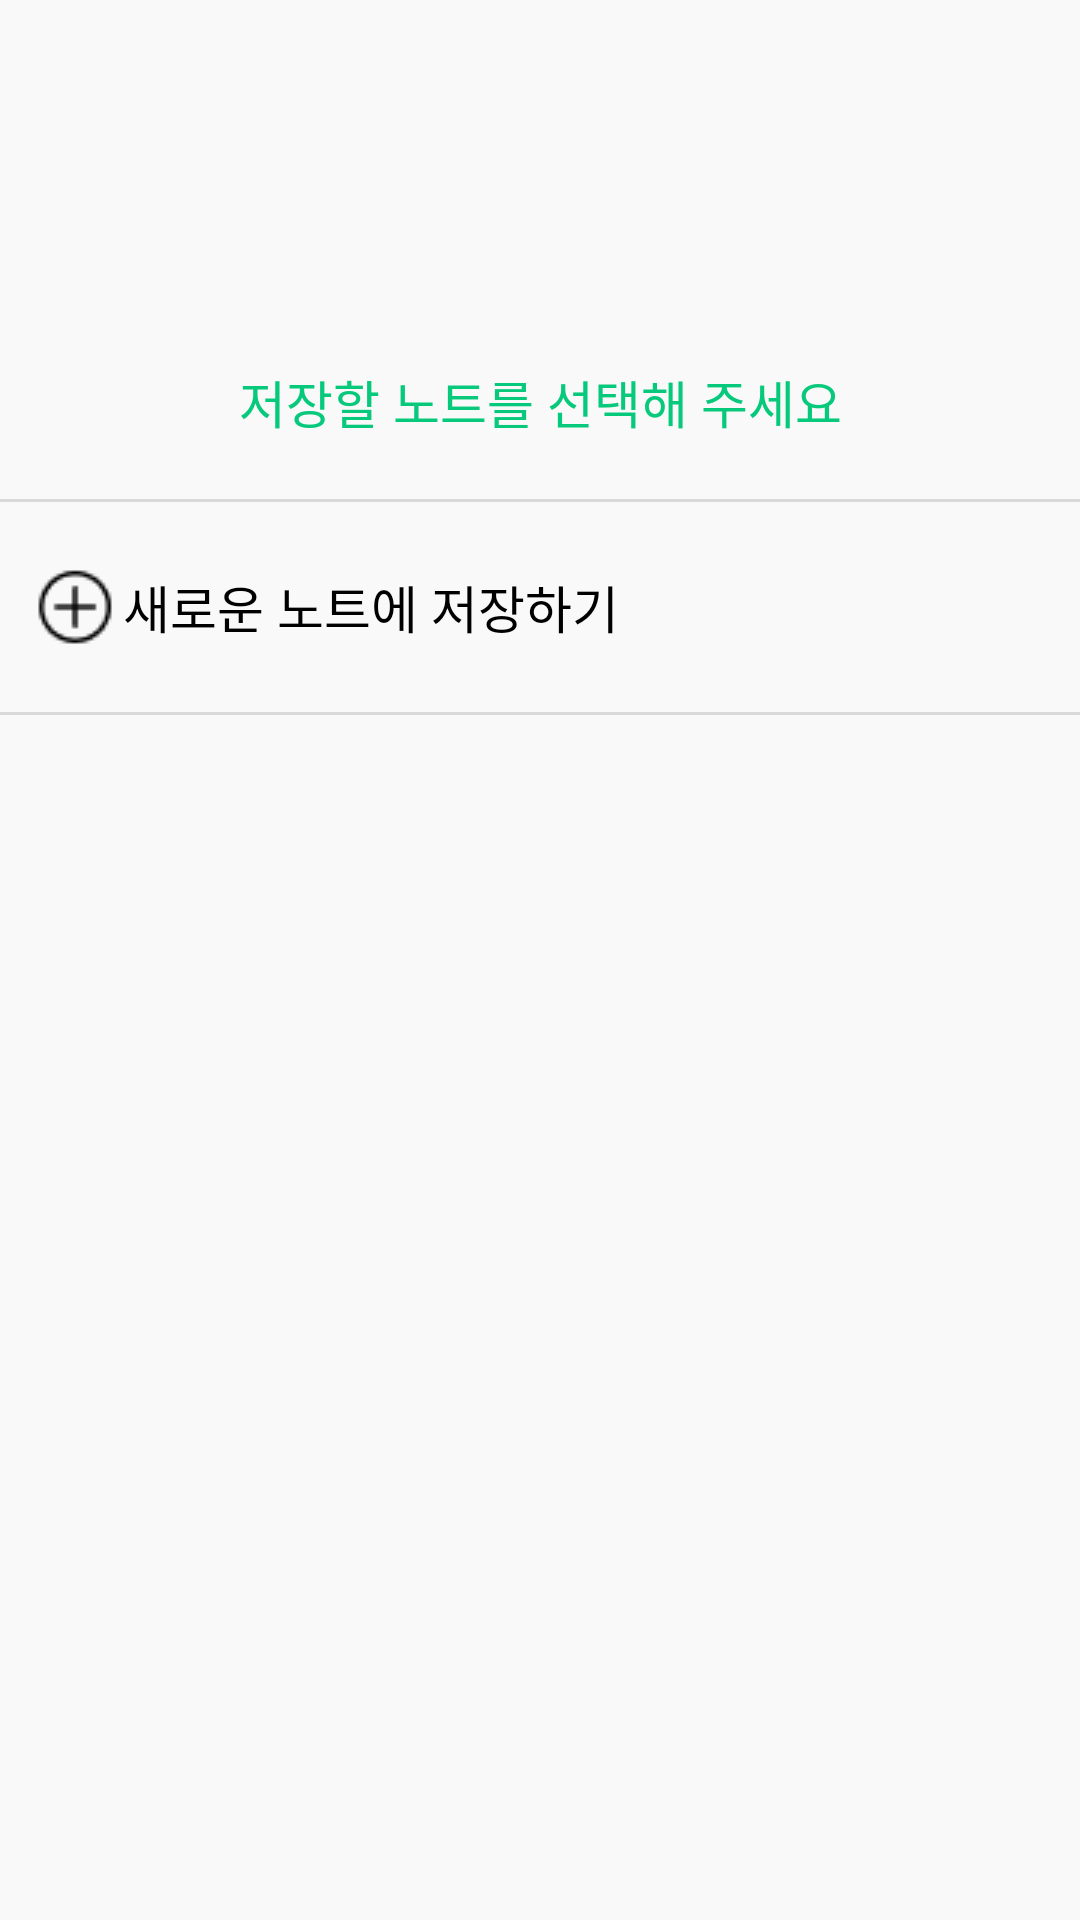

The Android layout XML behind this screen, and the referenced resources:
<!-- AndroidManifest.xml: application theme Theme.SumNote -->
<!-- res/layout/select_note_to_save_dialog.xml -->
<?xml version="1.0" encoding="utf-8"?>
<LinearLayout xmlns:android="http://schemas.android.com/apk/res/android"
    android:layout_width="match_parent"
    android:layout_height="400dp"
    xmlns:tools="http://schemas.android.com/tools"
    android:gravity="center"
    android:background="@color/background_color"
    android:orientation="vertical">


    <TextView
        android:layout_width="400dp"
        android:layout_height="wrap_content"
        android:text="저장할 노트를 선택해 주세요"
        android:textSize="17dp"
        android:fontFamily="@font/pretendard_bold"
        android:padding="10dp"

        android:layout_margin="10dp"
        android:textAlignment="center"
        android:textColor="@color/green"/>

    <View
        android:layout_width="match_parent"
        android:layout_height="1dp"
        android:background="@color/break_line"
        />

    <Button
        android:id="@+id/btn_save_note_to_new_title"
        android:layout_width="match_parent"
        android:layout_height="70dp"
        android:backgroundTint="@color/background_color"
        android:fontFamily="@font/pretendard_bold"
        android:drawableLeft="@drawable/plus_circle"
        android:gravity="left|center_vertical"
        android:paddingStart="10dp"
        android:paddingEnd="10dp"
        android:text="새로운 노트에 저장하기"
        android:textColor="@color/save_to_new_note_text"
        android:textSize="17dp"
        android:stateListAnimator="@null"/> 

    <View
        android:layout_width="match_parent"
        android:layout_height="1dp"
        android:background="@color/break_line"
        />

    <androidx.recyclerview.widget.RecyclerView
        android:id="@+id/custom_dialog_recycler_view"
        android:layout_width="match_parent"
        android:layout_height="300dp"
        tools:listitem="@layout/all_note_list_item"/>


</LinearLayout>
<!-- res/layout/all_note_list_item.xml (included above) -->
<?xml version="1.0" encoding="utf-8"?>
<LinearLayout xmlns:android="http://schemas.android.com/apk/res/android"
    xmlns:app="http://schemas.android.com/apk/res-auto"
    xmlns:tools="http://schemas.android.com/tools"
    android:layout_width="match_parent"
    android:layout_height="80dp"
    android:id="@+id/fragment_all_my_note">


    <androidx.constraintlayout.widget.ConstraintLayout
        android:layout_width="match_parent"
        android:layout_height="80dp"
        android:background="@color/background_color">

        

        <androidx.cardview.widget.CardView
            android:id="@+id/cardView2"
            android:layout_width="60dp"
            android:layout_height="60dp"
            app:cardBackgroundColor="@android:color/transparent"
            app:cardCornerRadius="10dp"
            app:cardElevation="0dp"
            app:layout_constraintBottom_toBottomOf="parent"
            app:layout_constraintEnd_toEndOf="parent"
            app:layout_constraintHorizontal_bias="0.045"
            app:layout_constraintStart_toStartOf="parent"
            app:layout_constraintTop_toTopOf="parent">


            <ImageView
                android:id="@+id/imgView_full_note"
                android:layout_width="match_parent"
                android:layout_height="match_parent"
                android:background="@android:color/transparent"
                android:scaleType="centerCrop"
                app:srcCompat="@drawable/img_note_3" />

        </androidx.cardview.widget.CardView>

        <LinearLayout
            android:id="@+id/linearLayout"
            android:layout_width="20dp"
            android:layout_height="match_parent"
            app:layout_constraintBottom_toBottomOf="parent"
            app:layout_constraintEnd_toStartOf="@id/imageView2"
            app:layout_constraintTop_toTopOf="parent"
            android:orientation="horizontal">

        </LinearLayout>

        <TextView
            android:id="@+id/txt_full_note_title"
            android:layout_width="0dp"
            android:layout_height="wrap_content"
            android:layout_gravity="bottom"
            android:layout_marginStart="18dp"
            android:layout_marginTop="16dp"
            android:ellipsize="end"
            android:fontFamily="@font/pretendard_medium"
            android:maxLines="1"
            android:text="note 1"
            android:textColor="@color/list_title"
            android:textSize="18dp"
            android:textStyle="bold"
            app:layout_constraintEnd_toStartOf="@+id/linearLayout"
            app:layout_constraintHorizontal_bias="0.0"
            app:layout_constraintStart_toEndOf="@+id/cardView2"
            app:layout_constraintTop_toTopOf="parent" />

        <TextView
            android:id="@+id/txt_full_note_gen_date"
            android:layout_width="wrap_content"
            android:layout_height="wrap_content"
            android:layout_marginStart="18dp"
            android:layout_marginTop="19dp"
            android:layout_marginBottom="13dp"
            android:fontFamily="@font/pretendard_extra_light"
            android:text="2023.8.31 am 11:30"
            android:textColor="@color/list_time"
            android:textSize="13dp"
            app:layout_constraintBottom_toBottomOf="parent"
            app:layout_constraintStart_toEndOf="@+id/cardView2"
            app:layout_constraintTop_toBottomOf="@+id/txt_full_note_title"
            app:layout_constraintVertical_bias="1.0" />

        <ImageView
            android:id="@+id/imageView2"
            android:layout_width="wrap_content"
            android:layout_height="wrap_content"
            android:layout_marginTop="28dp"
            android:layout_marginEnd="16dp"
            android:layout_marginBottom="28dp"
            app:layout_constraintBottom_toBottomOf="parent"
            app:layout_constraintEnd_toEndOf="parent"
            app:layout_constraintTop_toTopOf="parent"/>


        <View
            android:layout_width="match_parent"
            android:layout_height="1dp"
            android:background="@color/break_line"
            app:layout_constraintBottom_toBottomOf="parent" />

    </androidx.constraintlayout.widget.ConstraintLayout>
</LinearLayout>
<!-- resources referenced by this layout -->
<resources>
  <color name="background_color">#F9F9F9</color>
  <color name="break_line">#D9D9D9</color>
  <color name="green">#07C97C</color>
  <color name="list_time">#AEA9A9</color>
  <color name="list_title">#000000</color>
  <color name="save_to_new_note_text">#000000</color>
  <!-- drawable img_note_3: jpg bitmap (drawable, 320760 bytes) -->
  <!-- drawable img_right_arrow: png bitmap (drawable, 241 bytes) -->
  <!-- drawable plus_circle: png bitmap (drawable, 517 bytes) -->
  <style name="Theme.SumNote" parent="Theme.MaterialComponents.DayNight.DarkActionBar">
          
          <item name="colorPrimary">@color/green</item>
          <item name="colorPrimaryVariant">@color/green</item>
          
          <item name="colorOnPrimary">@color/white</item>
          
          <item name="colorSecondary">@color/green</item>
          <item name="colorSecondaryVariant">@color/green</item>
          <item name="colorOnSecondary">@color/white</item>
          
          <item name="android:statusBarColor">?attr/colorPrimaryVariant</item>
  
          
          <item name="windowNoTitle">true</item>
      </style>
  <color name="white">#FFFFFF</color>
</resources>
